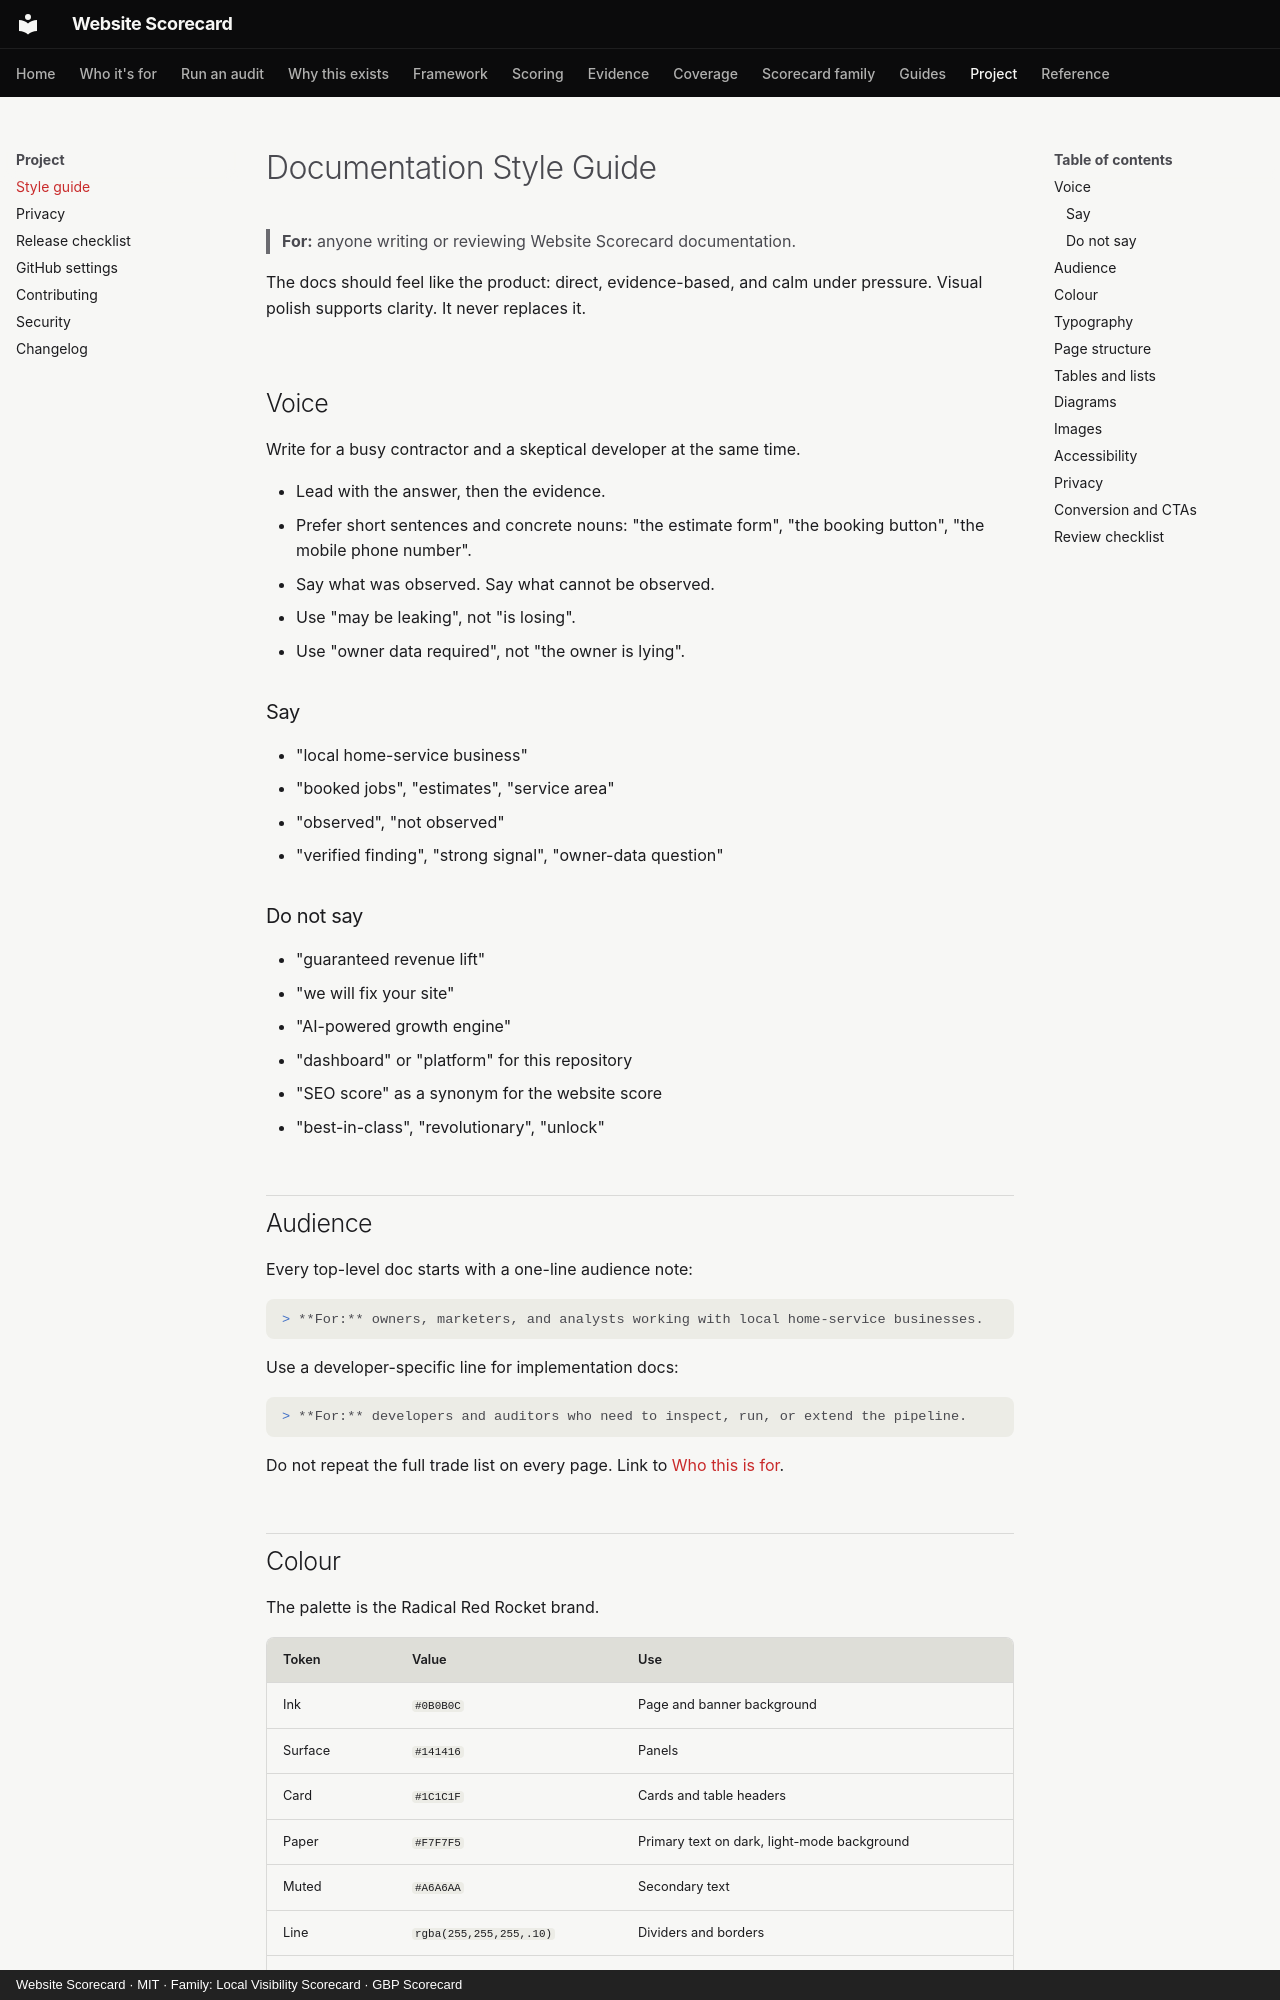

repository: thatguynef/website-scorecard · page: style-guide/index.html · generator: mkdocs · copyright: Website Scorecard · MIT · Family: Local Visibility Scorecard · GBP Scorecard

# Documentation Style Guide

> **For:** anyone writing or reviewing Website Scorecard documentation.

The docs should feel like the product: direct, evidence-based, and calm under pressure. Visual polish supports clarity. It never replaces it.

## Voice

Write for a busy contractor and a skeptical developer at the same time.

- Lead with the answer, then the evidence.
- Prefer short sentences and concrete nouns: "the estimate form", "the booking button", "the mobile phone number".
- Say what was observed. Say what cannot be observed.
- Use "may be leaking", not "is losing".
- Use "owner data required", not "the owner is lying".

### Say

- "local home-service business"
- "booked jobs", "estimates", "service area"
- "observed", "not observed"
- "verified finding", "strong signal", "owner-data question"

### Do not say

- "guaranteed revenue lift"
- "we will fix your site"
- "AI-powered growth engine"
- "dashboard" or "platform" for this repository
- "SEO score" as a synonym for the website score
- "best-in-class", "revolutionary", "unlock"

## Audience

Every top-level doc starts with a one-line audience note:

```markdown
> **For:** owners, marketers, and analysts working with local home-service businesses.
```

Use a developer-specific line for implementation docs:

```markdown
> **For:** developers and auditors who need to inspect, run, or extend the pipeline.
```

Do not repeat the full trade list on every page. Link to [Who this is for](audience.md).
